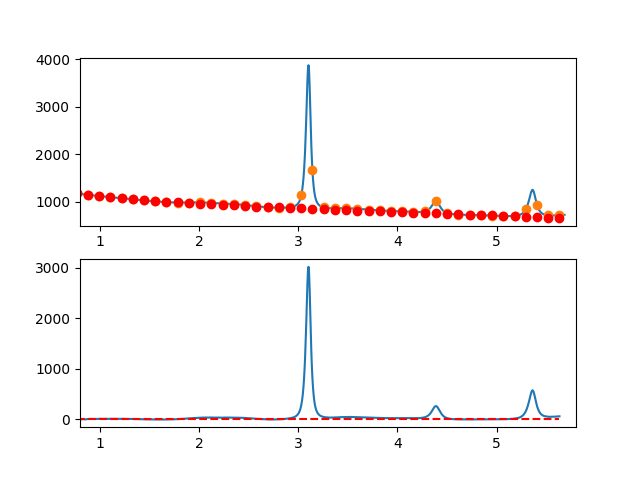

Source data for this figure (header and first rows):
7.660095065371018697e-01, -5.892377302983732079e+00
7.716692588143090337e-01, -5.657432763637871176e+00
7.773290110915161977e-01, -4.821416756879443710e+00
7.829887633687233617e-01, -4.064095314262203829e+00
7.886485156459305257e-01, -2.665234467337086244e+00
7.943082679231376897e-01, -4.134600247657090222e+00
7.999680202003448537e-01, -3.491958686774069065e+00
8.056277724775520177e-01, -5.127075816240449058e+00
8.112875247547591817e-01, -2.959717667608856573e+00
8.169472770319663457e-01, -3.379650272431490521e+00
8.226070293091735097e-01, -1.486639662260358818e+00
8.282667815863807848e-01, -1.200451868647860465e+00
8.339265338635878377e-01, -2.530852923146312605e+00
8.395862861407951128e-01, -3.657608857307423023e+00
8.452460384180022768e-01, -3.340485702684190983e+00
8.509057906952094408e-01, -4.019249490829452043e+00
8.565655429724164938e-01, -4.633666253293540649e+00
8.622252952496237688e-01, -2.163502021630165473e+00
8.678850475268309328e-01, -2.178522827391361716e+00
8.735447998040380968e-01, 1.031505297870808135e+00
8.792045520812451498e-01, 1.806816322603253866e+00
8.848643043584524248e-01, 2.287644215255340896e+00
8.905240566356595888e-01, 1.974222944273378744e+00
8.961838089128667528e-01, 2.656786478105459537e+00
9.018435611900738058e-01, 2.045568785199293416e+00
9.075033134672810808e-01, 3.630803834003472730e+00
9.131630657444882448e-01, 5.192725592964507086e+00
9.188228180216954089e-01, 4.121568030531079785e+00
9.244825702989024618e-01, 3.077565115149809571e+00
9.301423225761097369e-01, 2.840950815269252416e+00
9.358020748533169009e-01, 3.101959099336909276e+00
9.414618271305239539e-01, 2.290823935800744948e+00
9.471215794077312289e-01, 2.137779293107769263e+00
9.527813316849383929e-01, 3.043059139706656424e+00
9.584410839621455569e-01, 4.146897444044725489e+00
9.641008362393528319e-01, 2.509528174570050396e+00
9.697605885165598849e-01, 3.011185299729277176e+00
9.754203407937670489e-01, 3.782102787971325597e+00
9.810800930709743239e-01, 4.212514607743287343e+00
9.867398453481812659e-01, 3.462654727493145401e+00
9.923995976253885409e-01, 4.112757115668500774e+00
9.980593499025957049e-01, 4.783037219906645987e+00
1.003719102179802869e+00, 7.453636404606186261e+00
1.009378854457010144e+00, 7.294677513353462928e+00
1.015038606734217197e+00, 6.216283389736872778e+00
1.020698359011424472e+00, 4.668576877342957232e+00
1.026358111288631525e+00, 4.881680819759367296e+00
1.032017863565838578e+00, 5.265718060574272386e+00
1.037677615843045853e+00, 5.850811443374368537e+00
1.043337368120253128e+00, 5.327083811747570508e+00
1.048997120397460181e+00, 5.444658009281056366e+00
1.054656872674667456e+00, 5.593656879562104223e+00
1.060316624951874509e+00, 6.484203266178610647e+00
1.065976377229081784e+00, 6.496420012717862846e+00
1.071636129506288837e+00, 5.120429962767275356e+00
1.077295881783495890e+00, 3.776355959914326377e+00
1.082955634060703165e+00, 4.284320847746585059e+00
1.088615386337910440e+00, 4.944447469851411370e+00
1.094275138615117493e+00, 5.646858669815856047e+00
1.099934890892324768e+00, 6.281677291228334070e+00
1.105594643169532043e+00, 7.509026177674968494e+00
... 809 more rows
